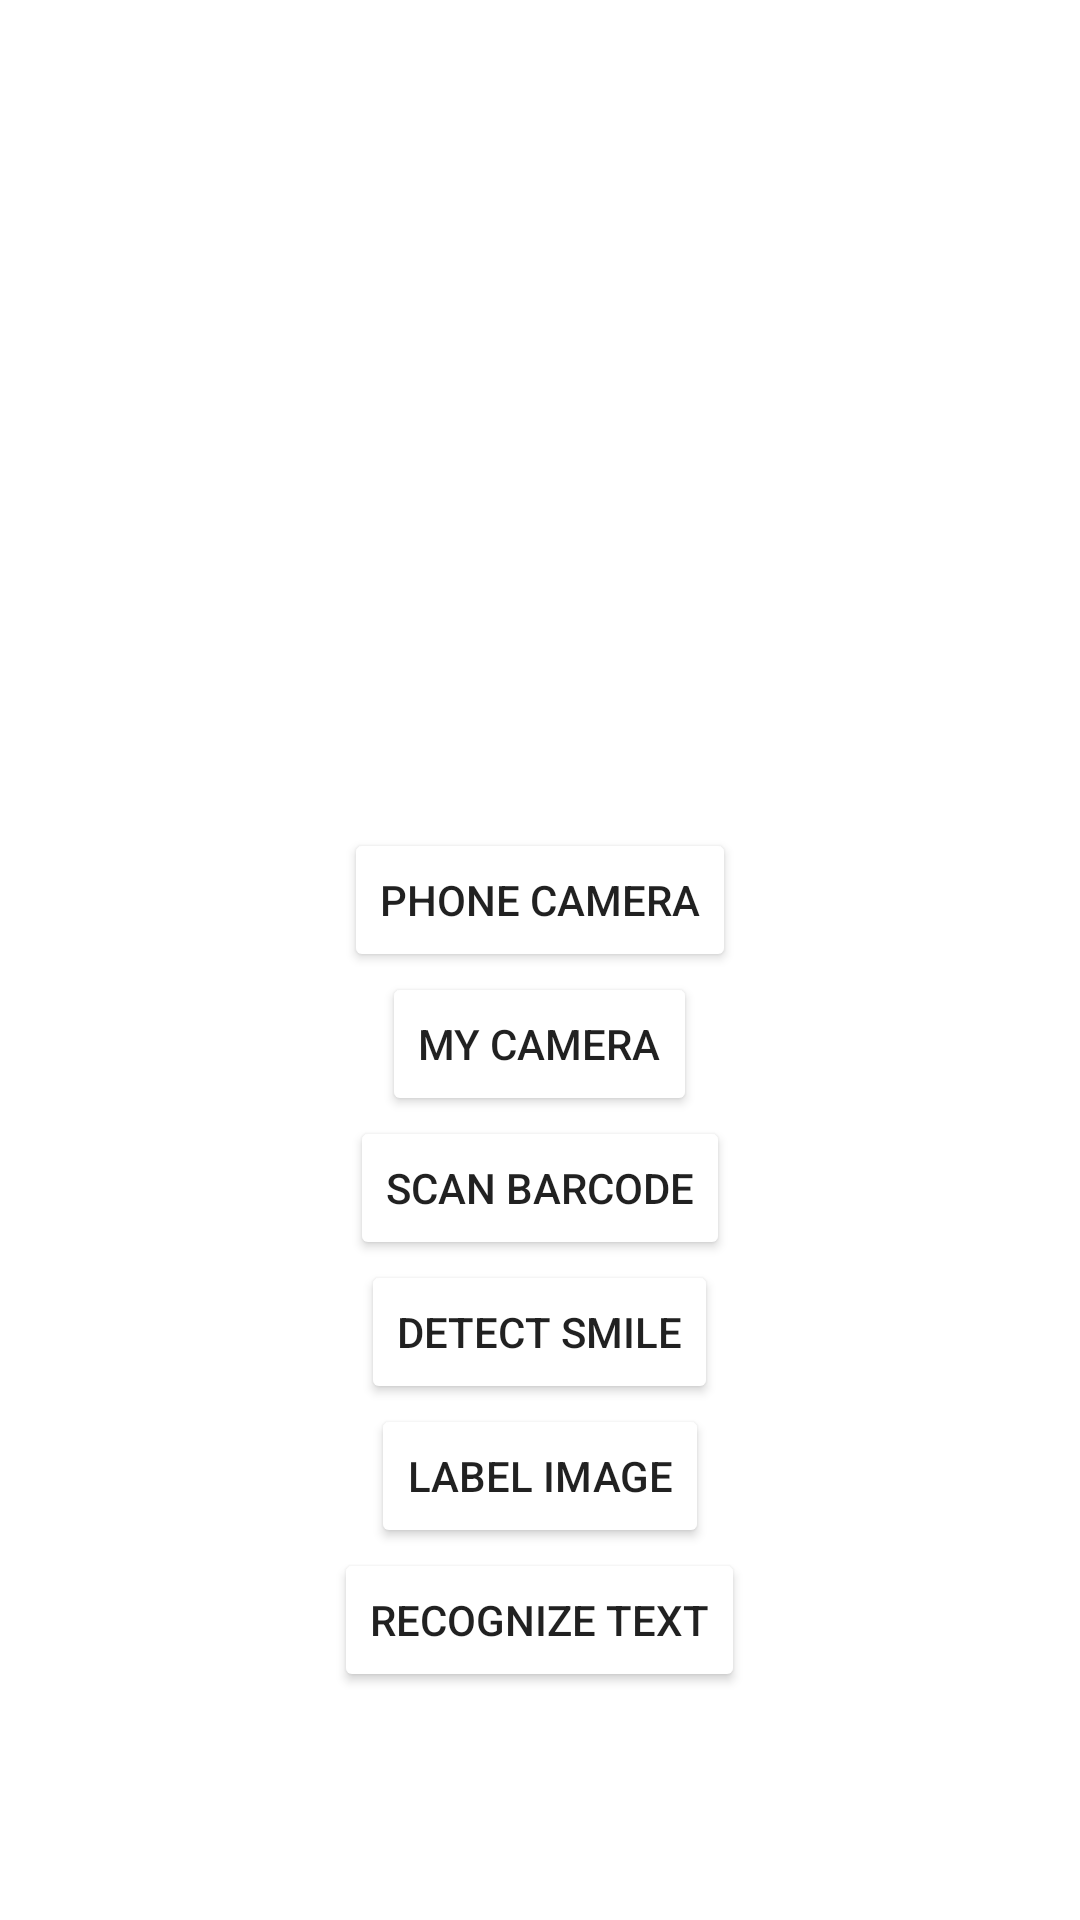

The Android layout XML behind this screen, and the referenced resources:
<!-- AndroidManifest.xml: application theme Theme.CamVision -->
<!-- res/layout/activity_main.xml -->
<?xml version="1.0" encoding="utf-8"?>
<LinearLayout xmlns:android="http://schemas.android.com/apk/res/android"
    xmlns:tools="http://schemas.android.com/tools"
    android:layout_width="wrap_content"
    android:layout_height="wrap_content"
    android:layout_gravity="center"
    android:gravity="center"
    android:orientation="vertical"
    tools:context=".MainActivity"
    >

    <ImageView
        android:id="@+id/imgThumb"
        android:layout_width="200dp"
        android:layout_height="200dp" />

    <Button
        android:backgroundTint="@color/orange"
        android:id="@+id/btnTakeExtPhoto"
        android:layout_width="wrap_content"
        android:layout_height="wrap_content"
        android:text="Phone Camera" />

    <Button
        android:backgroundTint="@color/orange"
        android:id="@+id/btnCameraActivity"
        android:layout_width="wrap_content"
        android:layout_height="wrap_content"
        android:text="My Camera" />

    <Button
        android:backgroundTint="@color/orange"
        android:id="@+id/btnBarcodeActivity"
        android:layout_width="wrap_content"
        android:layout_height="wrap_content"
        android:text="Scan Barcode" />

    <Button
        android:backgroundTint="@color/orange"
        android:id="@+id/btnFaceDetectActivity"
        android:layout_width="wrap_content"
        android:layout_height="wrap_content"
        android:text="Detect Smile" />

    <Button
        android:backgroundTint="@color/orange"
        android:id="@+id/btnLabelerActivity"
        android:layout_width="wrap_content"
        android:layout_height="wrap_content"
        android:text="Label Image" />

    <Button
        android:backgroundTint="@color/orange"
        android:id="@+id/btnTextRecogActivity"
        android:layout_width="wrap_content"
        android:layout_height="wrap_content"
        android:text="Recognize Text" />
</LinearLayout>
<!-- resources referenced by this layout -->
<resources>
  <style name="Theme.CamVision" parent="Theme.MaterialComponents.DayNight.DarkActionBar">
          
          <item name="colorPrimary">@color/purple_500</item>
          <item name="colorPrimaryVariant">@color/purple_700</item>
          <item name="colorOnPrimary">@color/white</item>
          
          <item name="colorSecondary">@color/teal_200</item>
          <item name="colorSecondaryVariant">@color/teal_700</item>
          <item name="colorOnSecondary">@color/black</item>
          
          <item name="android:statusBarColor" tools:targetApi="l">?attr/colorPrimaryVariant</item>
          
      </style>
  <!-- not gathered from this repository: default colours our renderer supplied (Android Studio template values) -->
  <color name="purple_500">#FF6200EE</color>
  <color name="purple_700">#FF3700B3</color>
  <color name="teal_200">#FF03DAC5</color>
  <color name="teal_700">#FF018786</color>
  <color name="black">#FF000000</color>
  <color name="white">#FFFFFFFF</color>
</resources>
